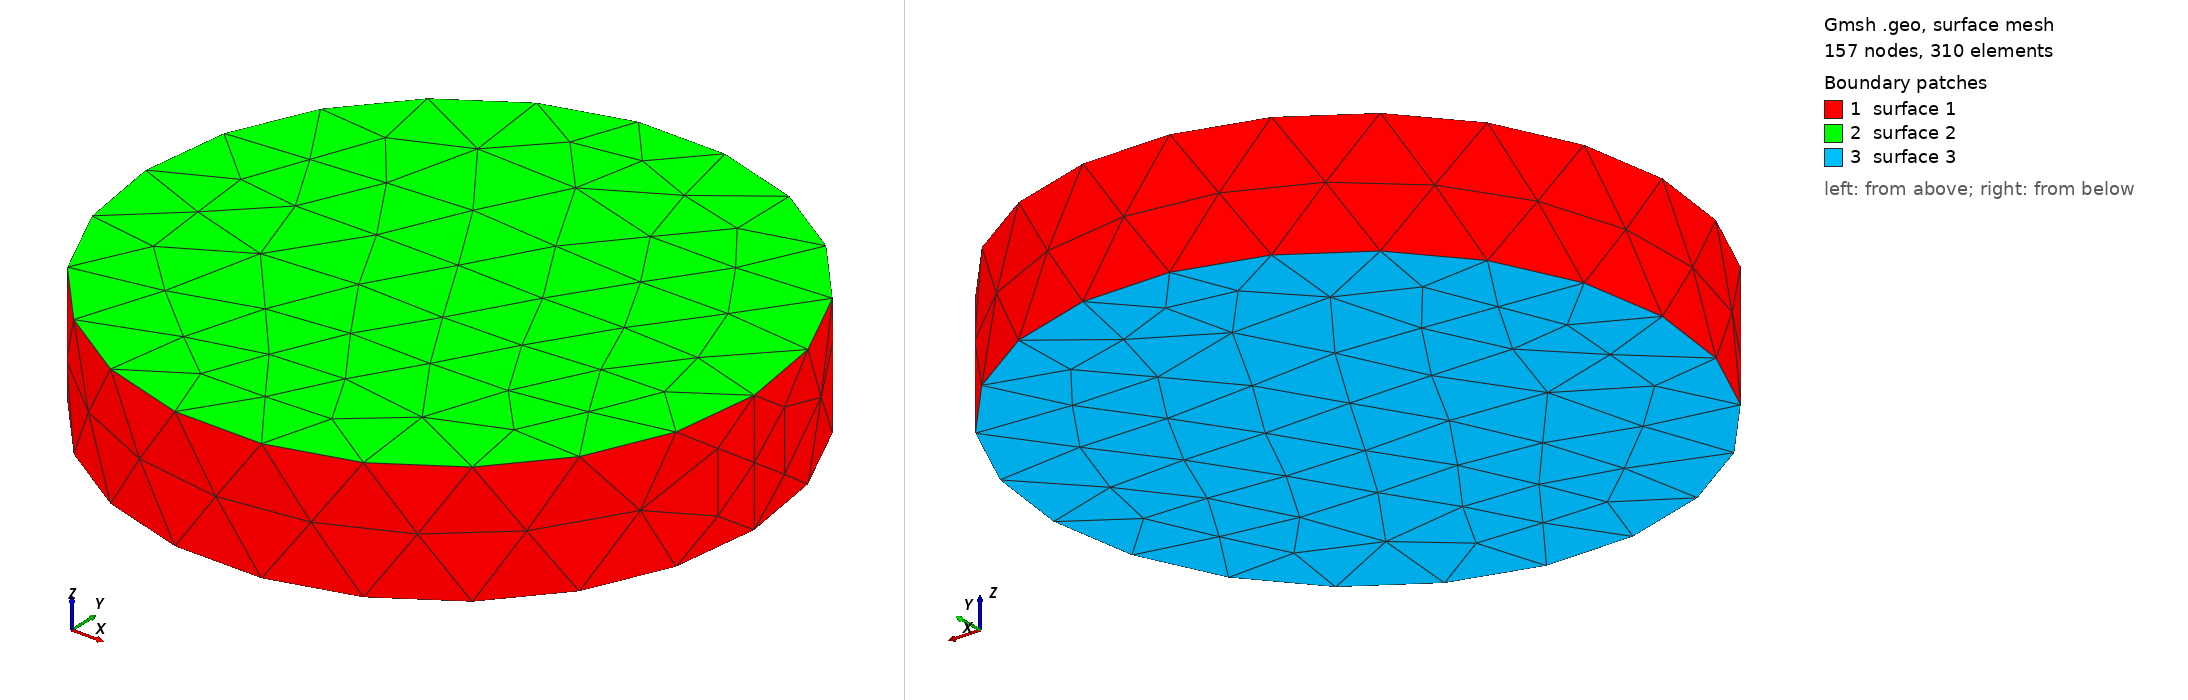

Gmsh geometry script, surface-meshed: 157 nodes, 310 surface elements. Boundary patches (legend numbers): 1 surface 1, 2 surface 2, 3 surface 3. Left view from above one corner, right view from below the opposite corner. The script declares no physical surfaces, so the legend lists its geometric surfaces. The drawing asked Gmsh for element sizes between 1% and 20% of the model's largest extent; the script's own settings can give other sizes.

=== mesh.geo (drawn) ===
// Mo AF PMSM 3D Gmsh stub — container only
SetFactory("OpenCASCADE");
Cylinder(1) = {0, 0, 0, 0, 0, 0.02, 0.05, 2*Pi};
Mesh.CharacteristicLengthMax = 0.01;
